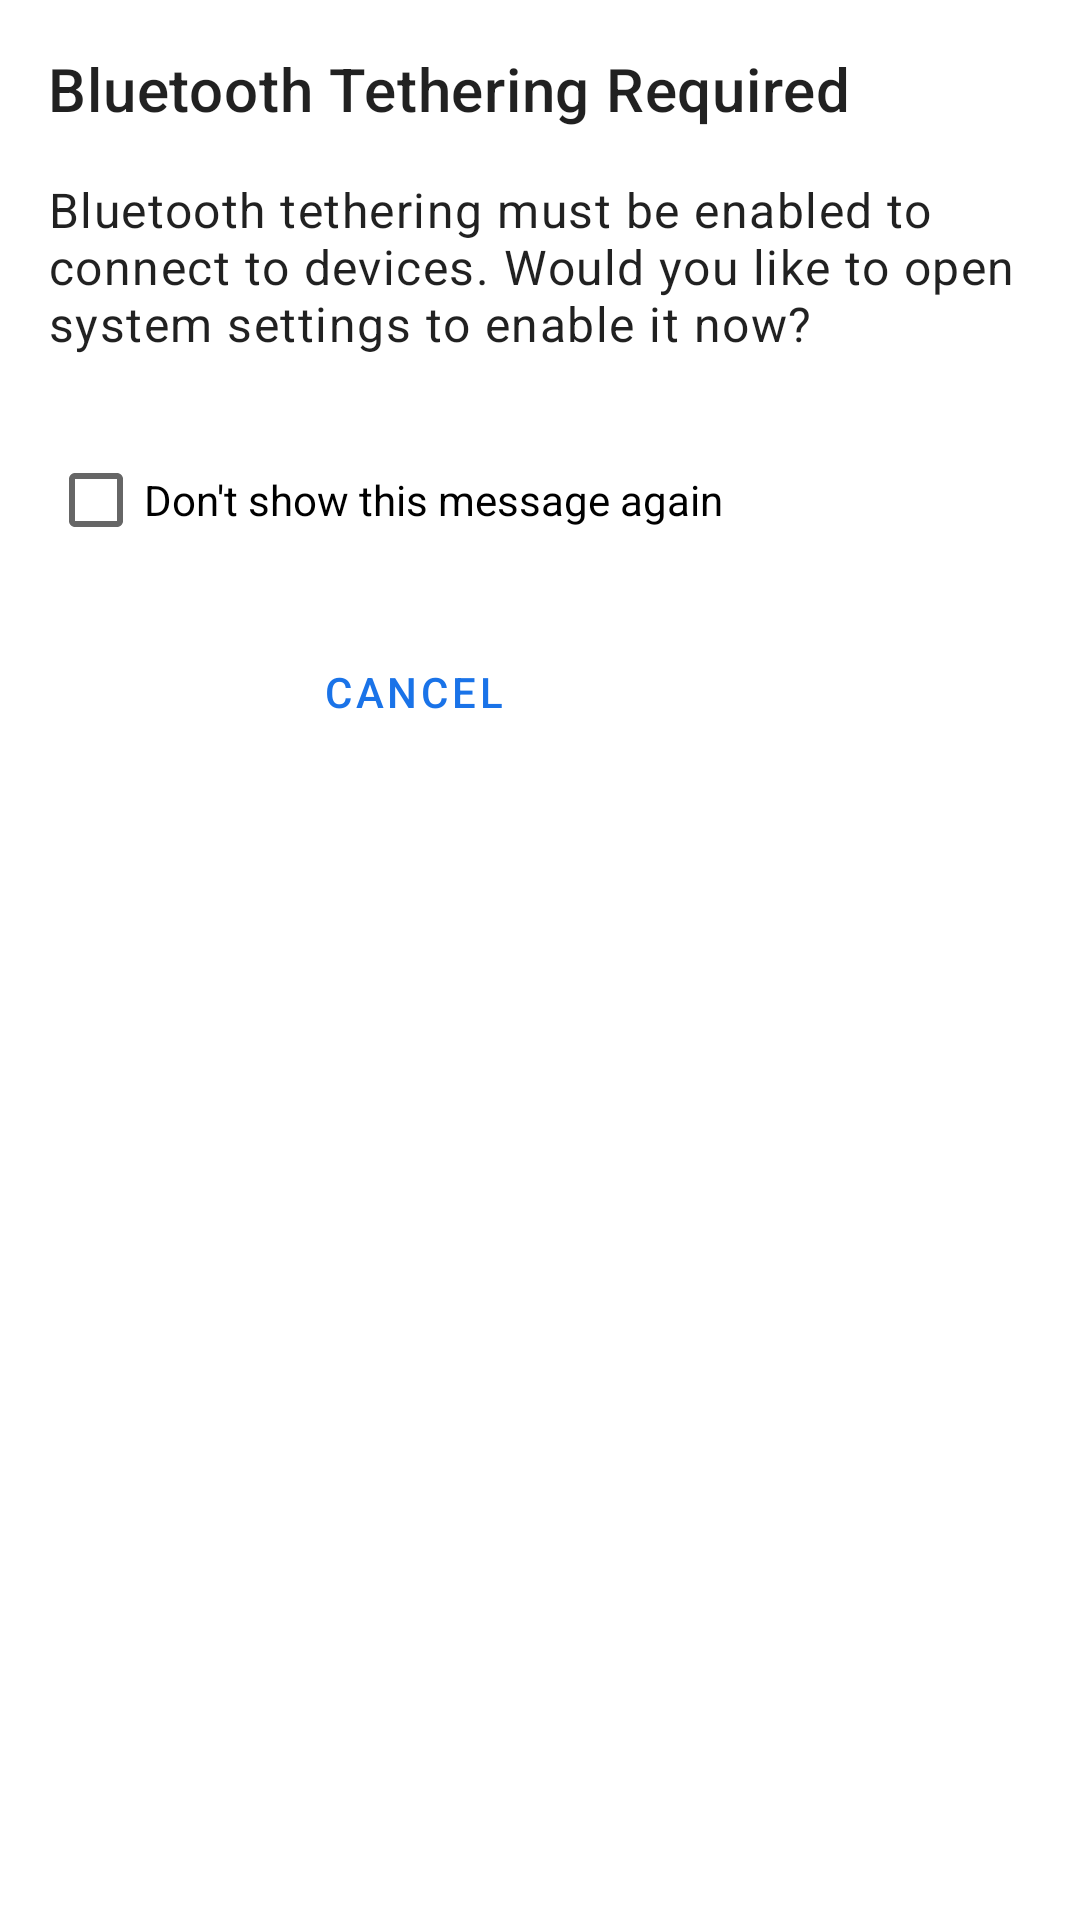

The Android layout XML behind this screen, and the referenced resources:
<!-- AndroidManifest.xml: application theme Theme.PwnEyes.NoActionBar -->
<!-- res/layout/dialog_bluetooth_tethering.xml -->
<?xml version="1.0" encoding="utf-8"?>
<LinearLayout xmlns:android="http://schemas.android.com/apk/res/android"
    android:layout_width="match_parent"
    android:layout_height="wrap_content"
    android:orientation="vertical"
    android:padding="16dp">

    <TextView
        android:id="@+id/dialog_title"
        android:layout_width="match_parent"
        android:layout_height="wrap_content"
        android:text="@string/bluetooth_tethering_dialog_title"
        android:textAppearance="?attr/textAppearanceHeadline6"
        android:layout_marginBottom="16dp"/>

    <TextView
        android:id="@+id/dialog_message"
        android:layout_width="match_parent"
        android:layout_height="wrap_content"
        android:text="@string/bluetooth_tethering_dialog_message"
        android:textAppearance="?attr/textAppearanceBody1"
        android:layout_marginBottom="24dp"/>

    <CheckBox
        android:id="@+id/checkbox_do_not_show"
        android:layout_width="match_parent"
        android:layout_height="wrap_content"
        android:text="@string/bluetooth_tethering_dialog_do_not_show"
        android:layout_marginBottom="16dp"/>

    <LinearLayout
        android:layout_width="match_parent"
        android:layout_height="wrap_content"
        android:orientation="horizontal"
        android:gravity="end">

        <Button
            android:id="@+id/button_cancel"
            android:layout_width="wrap_content"
            android:layout_height="wrap_content"
            android:text="@string/bluetooth_tethering_dialog_negative"
            style="@style/Widget.MaterialComponents.Button.TextButton"
            android:layout_marginEnd="8dp"/>

        <Button
            android:id="@+id/button_settings"
            android:layout_width="wrap_content"
            android:layout_height="wrap_content"
            android:text="@string/bluetooth_tethering_dialog_positive"
            style="@style/Widget.MaterialComponents.Button"/>
    </LinearLayout>
</LinearLayout>
<!-- resources referenced by this layout -->
<resources>
  <string name="bluetooth_tethering_dialog_do_not_show">Don\'t show this message again</string>
  <string name="bluetooth_tethering_dialog_message">Bluetooth tethering must be enabled to connect to devices. Would you like to open system settings to enable it now?</string>
  <string name="bluetooth_tethering_dialog_negative">Cancel</string>
  <string name="bluetooth_tethering_dialog_positive">Open Settings</string>
  <string name="bluetooth_tethering_dialog_title">Bluetooth Tethering Required</string>
  <style name="Theme.PwnEyes.NoActionBar" parent="Theme.PwnEyes">
          <item name="windowActionBar">false</item>
          <item name="windowNoTitle">true</item>
      </style>
  <style name="Theme.PwnEyes" parent="Theme.MaterialComponents.DayNight.DarkActionBar">
          <item name="colorPrimary">@color/blue_500</item>
          <item name="colorPrimaryVariant">@color/blue_700</item>
          <item name="colorOnPrimary">@color/white</item>
          <item name="colorSecondary">@color/green_500</item>
          <item name="colorSecondaryVariant">@color/green_700</item>
          <item name="colorOnSecondary">@color/black</item>
          <item name="colorAccent">@color/amber_accent</item>
          <item name="android:statusBarColor" tools:targetApi="21">?attr/colorPrimaryVariant</item>
          <item name="android:navigationBarColor" tools:targetApi="21">@android:color/transparent</item>
          <item name="android:windowLightStatusBar" tools:targetApi="23">false</item>
          <item name="navigationViewStyle">@style/Widget.PwnEyes.NavigationView</item>
      </style>
  <color name="blue_500">#1A73E8</color>
  <color name="blue_700">#0D47A1</color>
  <color name="white">#FFFFFF</color>
  <color name="green_500">#34A853</color>
  <color name="green_700">#137333</color>
  <color name="black">#000000</color>
  <color name="amber_accent">#FBBC04</color>
  <style name="Widget.PwnEyes.NavigationView" parent="Widget.MaterialComponents.NavigationView">
          <item name="itemShapeAppearanceOverlay">@style/NavItemShapeAppearance</item>
          <item name="itemShapeFillColor">@color/nav_item_active_background</item>
          <item name="itemIconTint">@color/nav_item_icon_tint</item>
          <item name="itemTextColor">@color/nav_item_icon_tint</item>
      </style>
  <style name="NavItemShapeAppearance" parent="">
          <item name="cornerFamily">rounded</item>
          <item name="cornerSizeTopRight">28dp</item>
          <item name="cornerSizeBottomRight">28dp</item>
      </style>
</resources>
